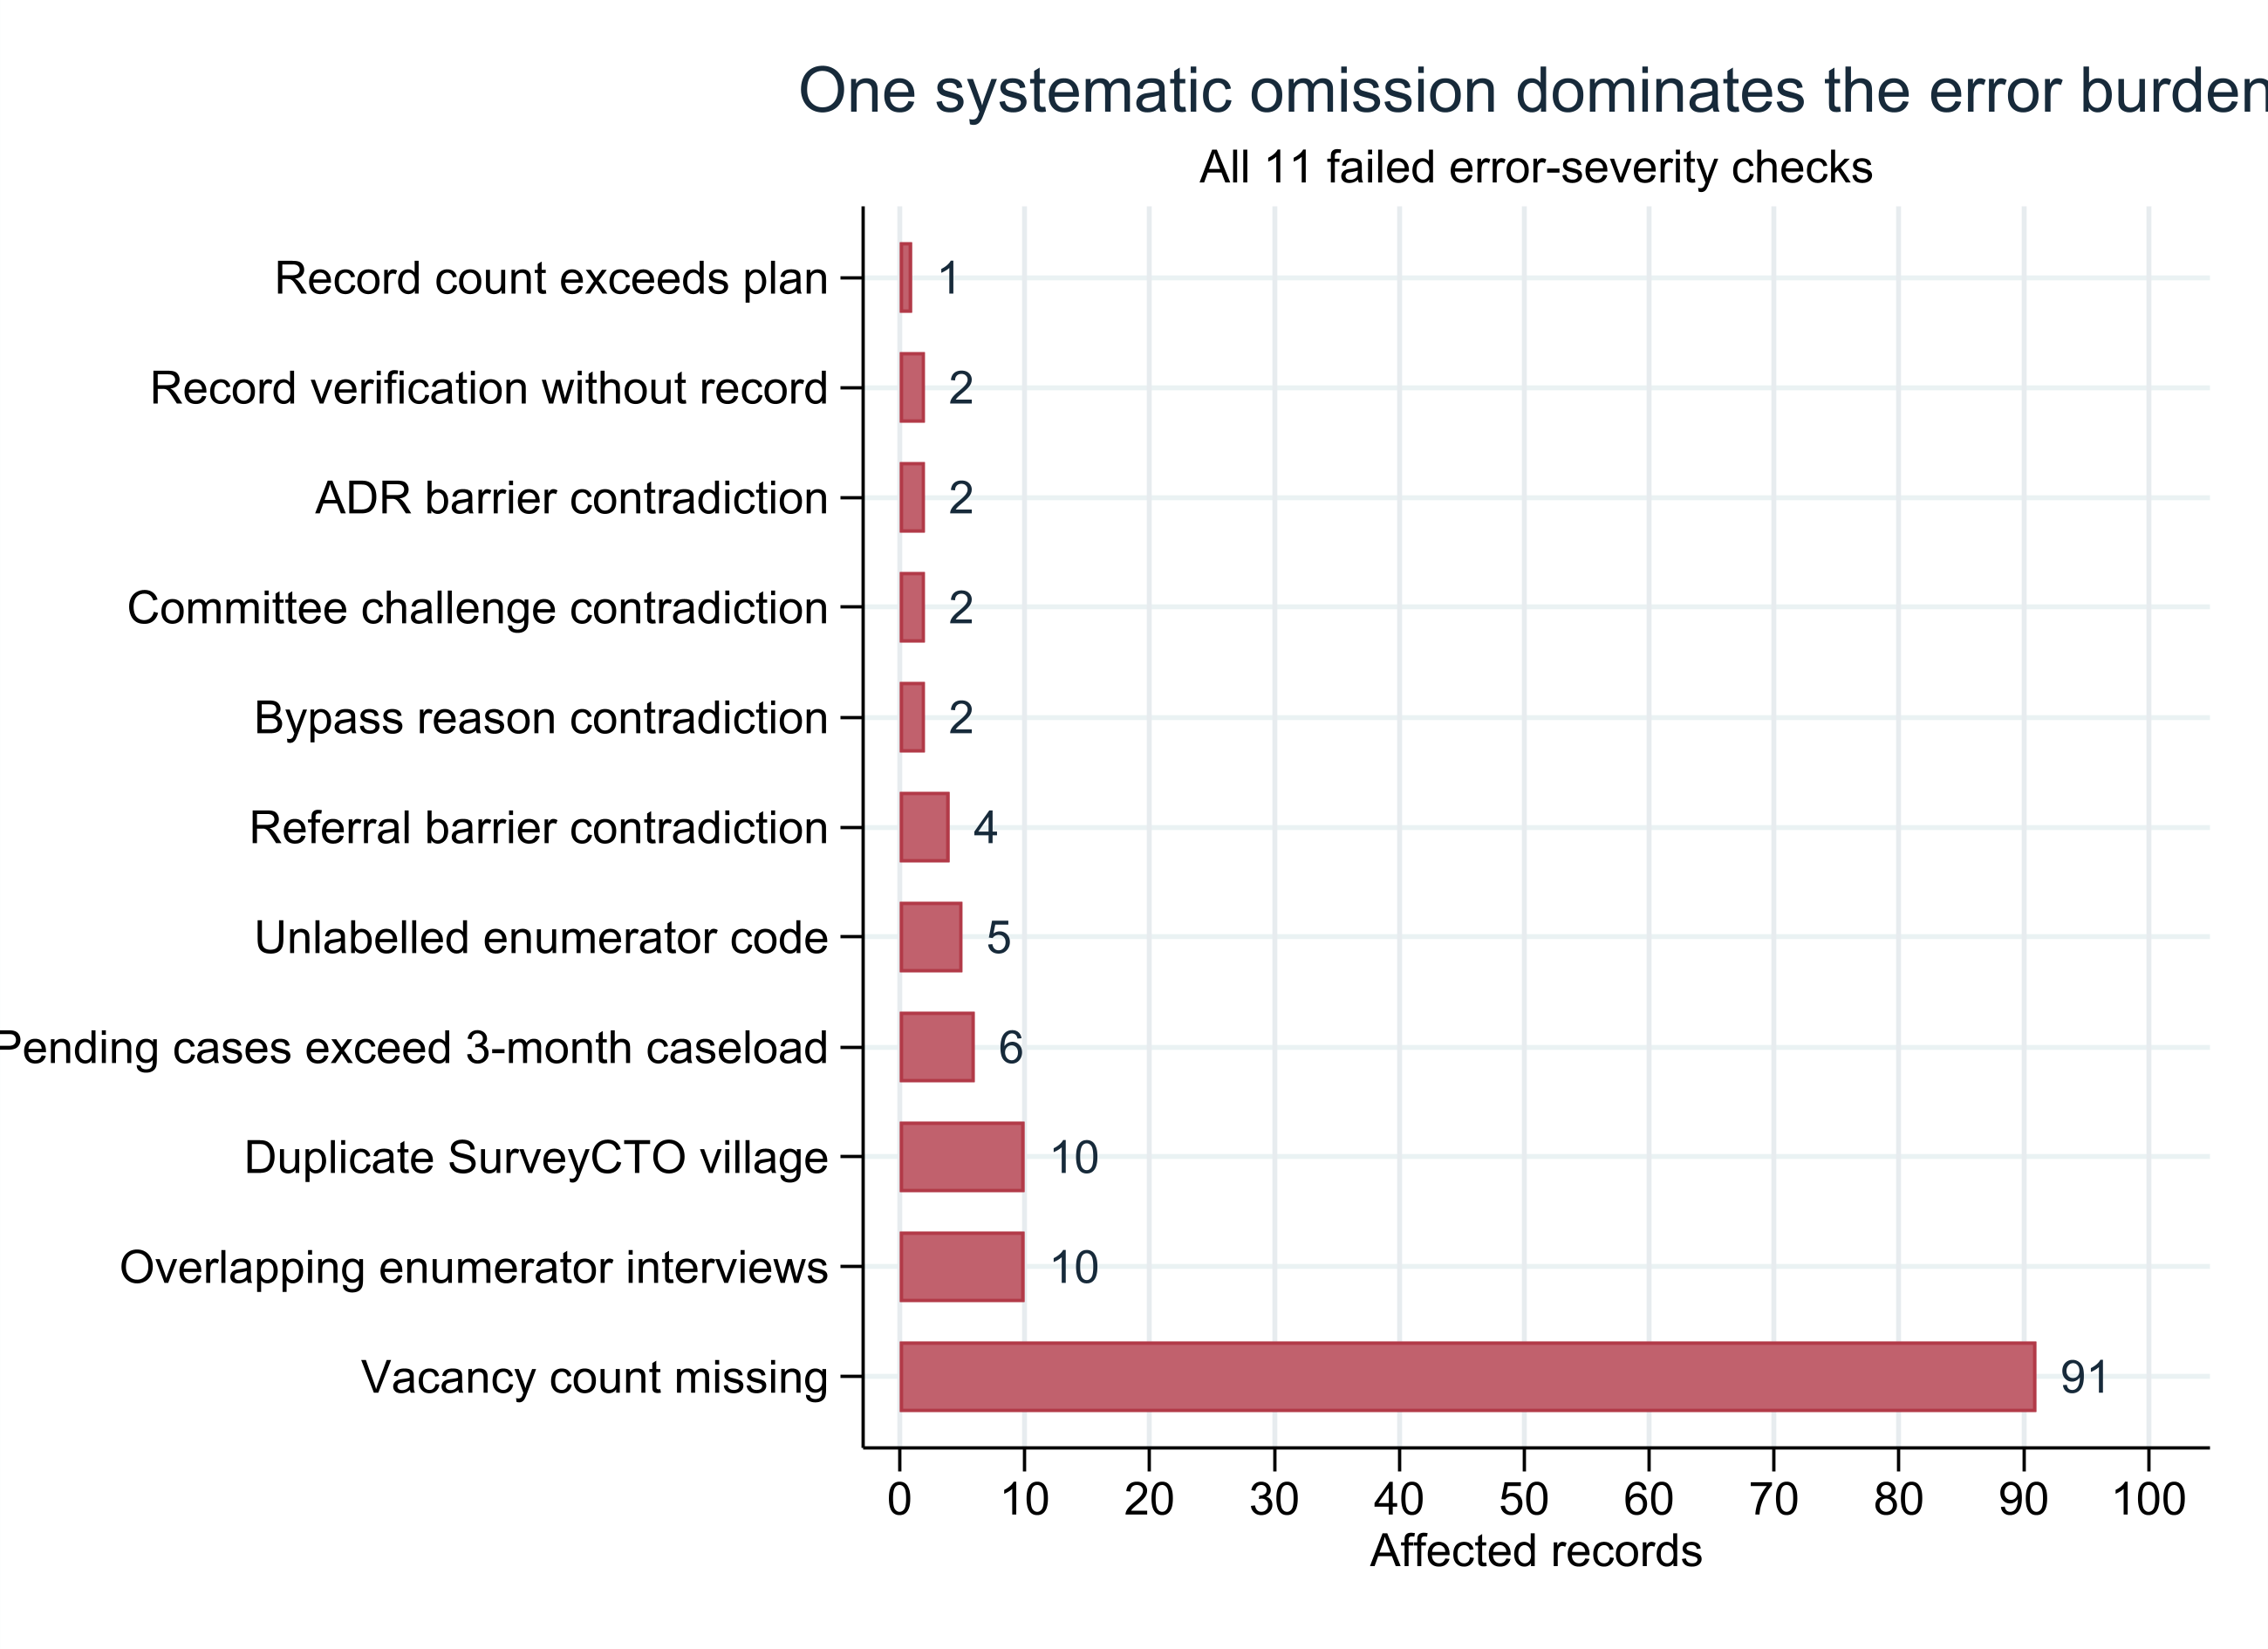

The file beside this chart, header and first rows:
check_id, severity, domain, module, variable, issue, n_tested, n_issues, issue_rate, status, display_label, check_order
EXPECTED_RECORD_COUNT, ERROR, sample, sample, _N, Record count equals the planned Phase 1 …, 1, 1, 1, FAIL, Record count exceeds plan, Record count exceeds plan
M2_VERIFICATION_STRAY, ERROR, skip_logic, M2, m2_q17, Record quality was verified although the…, 10, 2, .2, FAIL, Record verification without record, Record verification without record
M5_Q11_EXCLUSIVE, ERROR, select_multiple, M5, m5_q11_10, No ADR barrier is selected with a substa…, 133, 2, 0.01504, FAIL, ADR barrier contradiction, ADR barrier contradiction
M8_Q15_EXCLUSIVE, ERROR, select_multiple, M8, m8_q15_10, No committee challenge is selected with …, 133, 2, 0.01504, FAIL, Committee challenge contradiction, Committee challenge contradiction
M9_Q16_EXCLUSIVE, ERROR, select_multiple, M9, m9_q16_11, Rarely bypass is selected with a substan…, 133, 2, 0.01504, FAIL, Bypass reason contradiction, Bypass reason contradiction
M6_Q12_EXCLUSIVE, ERROR, select_multiple, M6, m6_q12_11, No referral barrier is selected with a s…, 133, 4, 0.03008, FAIL, Referral barrier contradiction, Referral barrier contradiction
VALUE_LABEL_enum, ERROR, range, metadata, enum, Observed code has no definition in its a…, 133, 5, 0.03759, FAIL, Unlabelled enumerator code, Unlabelled enumerator code
m3_q08_GT_CASELOAD, ERROR, consistency, M3, m3_q08, Case component exceeds the reported thre…, 133, 6, 0.04511, FAIL, Pending cases exceed 3-month caseload, Pending cases exceed 3-month caseload
DUPLICATE_SURVEY_VILLAGE, ERROR, sample, geography, survey_village_uid, More than one submission uses the same S…, 133, 10, 0.07519, FAIL, Duplicate SurveyCTO village, Duplicate SurveyCTO village
ENUMERATOR_OVERLAP, ERROR, paradata, metadata, starttime_dt, Interview starts before the same enumera…, 133, 10, 0.07519, FAIL, Overlapping enumerator interviews, Overlapping enumerator interviews
VACANCY_COUNT_MISSING, ERROR, skip_logic, M2, m2_q04, Vacancies reported but the number of vac…, 91, 91, 1, FAIL, Vacancy count missing, Vacancy count missing
